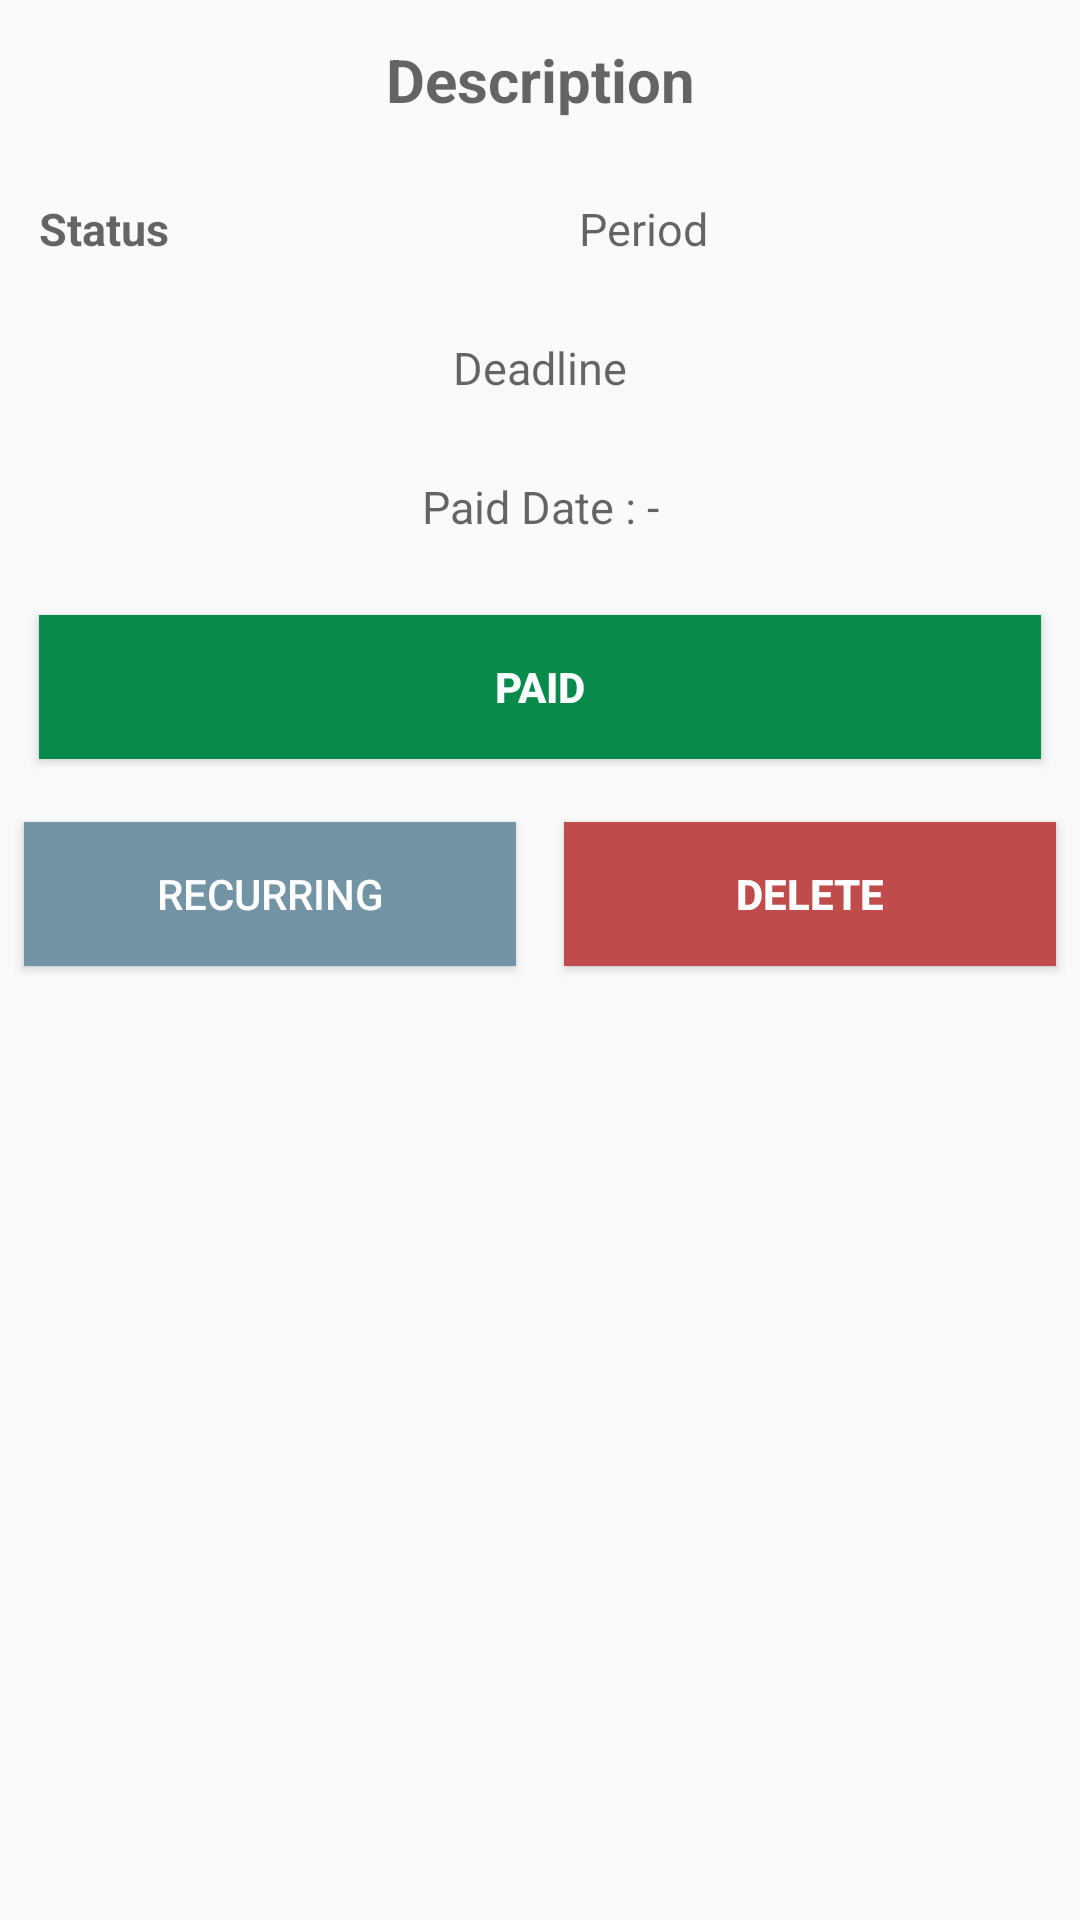

This screen was rendered from an Android layout file. Write that file and the resources it references.
<!-- AndroidManifest.xml: application theme AppTheme -->
<!-- res/layout/dialog_editbill.xml -->
<?xml version="1.0" encoding="utf-8"?>
<LinearLayout xmlns:android="http://schemas.android.com/apk/res/android"
    android:layout_width="match_parent"
    android:layout_height="match_parent"
    android:orientation="vertical">

    <TextView
        android:id="@+id/textViewDescription_bill"
        android:layout_width="match_parent"
        android:layout_height="wrap_content"
        android:layout_marginStart="13dp"
        android:layout_marginEnd="13dp"
        android:layout_marginBottom="13dp"
        android:layout_marginLeft="13dp"
        android:layout_marginTop="13dp"
        android:layout_marginRight="13dp"
        android:layout_centerHorizontal="true"
        android:textAlignment="center"
        android:textSize="20dp"
        android:textStyle="bold"
        android:hint="Description"/>

    <LinearLayout
        android:layout_width="match_parent"
        android:layout_height="wrap_content"
        android:orientation="horizontal"
        android:weightSum="2">

        <TextView
            android:id="@+id/textViewStatus_bill"
            android:layout_width="wrap_content"
            android:layout_height="wrap_content"
            android:layout_weight="1"
            android:hint="Status"
            android:textSize="15dp"
            android:layout_marginStart="13dp"
            android:layout_marginEnd="13dp"
            android:layout_marginBottom="13dp"
            android:layout_marginLeft="13dp"
            android:layout_marginTop="13dp"
            android:layout_marginRight="13dp"
            android:layout_centerHorizontal="true"
            android:textStyle="bold"/>

        <TextView
            android:id="@+id/textViewPeriod"
            android:layout_width="wrap_content"
            android:layout_height="wrap_content"
            android:layout_weight="1"
            android:hint="Period"
            android:textSize="15dp"
            android:layout_marginStart="13dp"
            android:layout_marginEnd="13dp"
            android:layout_marginBottom="13dp"
            android:layout_marginLeft="13dp"
            android:layout_marginTop="13dp"
            android:layout_marginRight="13dp"
            android:layout_centerHorizontal="true"/>

    </LinearLayout>

    <TextView
        android:id="@+id/textViewDeadline"
        android:layout_width="match_parent"
        android:layout_height="wrap_content"
        android:layout_centerHorizontal="true"
        android:layout_marginBottom="13dp"
        android:layout_marginLeft="13dp"
        android:layout_marginRight="13dp"
        android:layout_marginStart="13dp"
        android:layout_marginEnd="13dp"
        android:layout_marginTop="13dp"
        android:hint="Deadline"
        android:textAlignment="center"
        android:textSize="15dp" />

    <TextView
        android:id="@+id/textViewPaid_date"
        android:layout_width="match_parent"
        android:layout_height="wrap_content"
        android:layout_centerHorizontal="true"
        android:layout_marginBottom="13dp"
        android:layout_marginLeft="13dp"
        android:layout_marginRight="13dp"
        android:layout_marginStart="13dp"
        android:layout_marginEnd="13dp"
        android:layout_marginTop="13dp"
        android:hint="Paid Date : -"
        android:textAlignment="center"
        android:textSize="15dp" />

    <Button
        android:id="@+id/buttonPaidBill"
        android:layout_width="match_parent"
        android:layout_height="wrap_content"
        android:layout_centerHorizontal="true"
        android:layout_marginBottom="13dp"
        android:layout_marginLeft="13dp"
        android:layout_marginRight="13dp"
        android:layout_marginStart="13dp"
        android:layout_marginEnd="13dp"
        android:layout_marginTop="13dp"
        android:textAlignment="center"
        android:background="@color/buttonColorGreen"
        android:text="PAID"
        android:textColor="@color/buttonColorWhite"
        android:textStyle="bold" />

    <LinearLayout
        android:layout_width="match_parent"
        android:layout_height="wrap_content"
        android:orientation="horizontal"
        android:weightSum="2">

        <Button
            android:id="@+id/buttonReschedule"
            android:layout_width="wrap_content"
            android:layout_height="wrap_content"
            android:layout_marginBottom="8dp"
            android:layout_marginEnd="8dp"
            android:layout_marginLeft="8dp"
            android:layout_marginRight="4dp"
            android:layout_marginStart="8dp"
            android:layout_marginTop="8dp"
            android:layout_weight="1"
            android:text="RECURRING"
            android:background="@color/buttonColorGrey"
            android:textColor="@color/buttonColorWhite"/>

        <Button
            android:id="@+id/buttonDeleteBill"
            android:layout_width="wrap_content"
            android:layout_height="wrap_content"
            android:layout_marginBottom="8dp"
            android:layout_marginEnd="8dp"
            android:layout_marginLeft="4dp"
            android:layout_marginRight="8dp"
            android:layout_marginStart="8dp"
            android:layout_marginTop="8dp"
            android:layout_weight="1"
            android:background="@color/buttonColorPiggy"
            android:text="DELETE"
            android:textColor="@color/buttonColorWhite"
            android:textStyle="bold" />

    </LinearLayout>

</LinearLayout>
<!-- resources referenced by this layout -->
<resources>
  <color name="buttonColorGreen">#088A4B</color>
  <color name="buttonColorGrey">#7394a4</color>
  <color name="buttonColorPiggy">#Bf4b4b</color>
  <color name="buttonColorWhite">#FFFFFF</color>
  <style name="AppTheme" parent="Theme.AppCompat.Light.NoActionBar">
          
          <item name="android:actionBarStyle">@style/MyActionBar</item>
          
          <item name="actionBarStyle">@style/MyActionBar</item>
      </style>
  <style name="MyActionBar" parent="@style/Widget.AppCompat.Light.ActionBar.Solid.Inverse">
          <item name="android:background">@color/color_bg_actionbar</item>
  
          
          <item name="background">@color/color_bg_actionbar</item>
      </style>
  <color name="color_bg_actionbar">#3399cc</color>
</resources>
